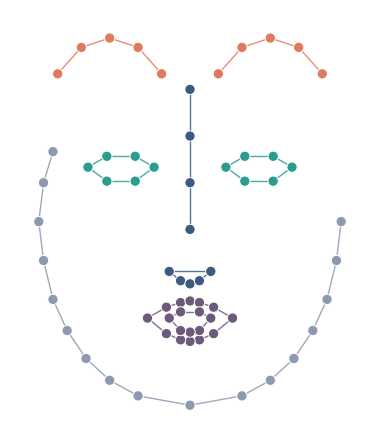

Here is the Python script that generated this plot: (Note: this script raises an exception after producing the figure.)
"""
Generate Figure 2 (v5): 68-point facial landmark topology with AU-informed edges.

Based on v4 (slender / elongated face, no text) but adds intra-frame facial-topology
edges that correspond to the region definitions used in the AFGNN code:
    * chain connections for open components (contour, eyebrows, nose bridge)
    * ring/closed connections for eyes, nose bottom, and mouth

Output:
    - visualization/figure2_face_graph_v5.{pdf,png,svg}
"""

import os

import matplotlib.pyplot as plt
import numpy as np

DPI = 300
C_NODE = "#1D3557"

# ---------------------------------------------------------------------------
# 68 facial landmark coordinates (schematic frontal face, symmetric)
# ---------------------------------------------------------------------------
LANDMARKS_68 = np.array([
    [1.60, 0.40], [1.55, 0.65], [1.45, 0.90], [1.30, 1.10],
    [1.10, 1.28], [0.85, 1.42], [0.55, 1.52], [0.00, 1.58],
    [-0.55, 1.52], [-0.85, 1.42], [-1.10, 1.28], [-1.30, 1.10],
    [-1.45, 0.90], [-1.55, 0.65], [-1.60, 0.40], [-1.55, 0.15], [-1.45, -0.05],
    [0.30, -0.55], [0.55, -0.72], [0.85, -0.78], [1.15, -0.72], [1.40, -0.55],
    [-0.30, -0.55], [-0.55, -0.72], [-0.85, -0.78], [-1.15, -0.72], [-1.40, -0.55],
    [0.00, -0.45], [0.00, -0.15], [0.00, 0.15], [0.00, 0.45],
    [-0.22, 0.72], [-0.10, 0.78], [0.00, 0.80], [0.10, 0.78], [0.22, 0.72],
    [0.38, 0.05], [0.58, -0.02], [0.88, -0.02], [1.08, 0.05], [0.88, 0.14], [0.58, 0.14],
    [-0.38, 0.05], [-0.58, -0.02], [-0.88, -0.02], [-1.08, 0.05], [-0.88, 0.14], [-0.58, 0.14],
    [-0.45, 1.02], [-0.25, 0.95], [-0.10, 0.92], [0.00, 0.91], [0.10, 0.92], [0.25, 0.95],
    [0.45, 1.02], [0.25, 1.12], [0.10, 1.16], [0.00, 1.17], [-0.10, 1.16], [-0.25, 1.12],
    [-0.22, 1.02], [-0.10, 0.98], [0.10, 0.98], [0.22, 1.02], [0.10, 1.10], [0.00, 1.11],
    [-0.10, 1.10], [-0.22, 1.02],
], dtype=float)
LANDMARKS_68[:, 1] *= -1

REGIONS = {
    "face_contour": list(range(0, 17)),
    "left_eyebrow": list(range(17, 22)),
    "right_eyebrow": list(range(22, 27)),
    "nose_bridge": list(range(27, 31)),
    "nose_bottom": list(range(31, 36)),
    "left_eye": list(range(36, 42)),
    "right_eye": list(range(42, 48)),
    "outer_mouth": list(range(48, 60)),
    "inner_mouth": list(range(60, 68)),
}

REGION_COLORS = {
    "face_contour": "#8D99AE",
    "left_eyebrow": "#E07A5F",
    "right_eyebrow": "#E07A5F",
    "nose_bridge": "#3D5A80",
    "nose_bottom": "#3D5A80",
    "left_eye": "#2A9D8F",
    "right_eye": "#2A9D8F",
    "outer_mouth": "#6D597A",
    "inner_mouth": "#6D597A",
}

# Open components use chain connections; closed components use ring connections.
OPEN_REGIONS = {"face_contour", "left_eyebrow", "right_eyebrow", "nose_bridge"}

X_SQUEEZE = 0.82
Y_STRETCH = 1.35


def chain_edges(indices, closed=False):
    """Return consecutive edges; if closed, also connect last -> first."""
    e = [(indices[i], indices[i + 1]) for i in range(len(indices) - 1)]
    if closed and len(indices) > 1:
        e.append((indices[-1], indices[0]))
    return e


def region_edges(name):
    return chain_edges(REGIONS[name], closed=name not in OPEN_REGIONS)


def main():
    coords = LANDMARKS_68.copy()
    center = coords.mean(axis=0)
    coords -= center
    coords[:, 0] *= X_SQUEEZE
    coords[:, 1] *= Y_STRETCH
    coords += center

    # Per-point colours.
    point_colors = np.empty(len(coords), dtype=object)
    for region_name, indices in REGIONS.items():
        point_colors[indices] = REGION_COLORS[region_name]

    fig, ax = plt.subplots(figsize=(3.6, 6.0), dpi=DPI)
    fig.patch.set_facecolor("white")
    fig.patch.set_alpha(1.0)

    # Draw topology edges first so points sit on top.
    for region_name in REGIONS:
        color = REGION_COLORS[region_name]
        for i, j in region_edges(region_name):
            ax.plot(
                [coords[i, 0], coords[j, 0]],
                [coords[i, 1], coords[j, 1]],
                color=color,
                lw=1.0,
                alpha=0.85,
                zorder=1,
                solid_capstyle="round",
            )

    # Draw landmark nodes.
    ax.scatter(
        coords[:, 0],
        coords[:, 1],
        c=point_colors,
        s=55,
        zorder=3,
        edgecolors="white",
        linewidths=0.7,
    )

    # No text, axes, or legend.
    ax.axis("off")

    x_min, x_max = coords[:, 0].min(), coords[:, 0].max()
    y_min, y_max = coords[:, 1].min(), coords[:, 1].max()
    margin = 0.25
    ax.set_xlim(x_min - margin, x_max + margin)
    ax.set_ylim(y_min - margin, y_max + margin)
    ax.set_aspect("equal")

    plt.tight_layout(pad=0)

    script_dir = os.path.dirname(os.path.abspath(__file__))
    out_dir = script_dir
    os.makedirs(out_dir, exist_ok=True)
    for ext in ["pdf", "png", "svg"]:
        path = os.path.join(out_dir, f"figure2_face_graph_v5.{ext}")
        fig.savefig(path, dpi=DPI, bbox_inches="tight", facecolor="white", pad_inches=0.02)
        print(f"Saved: {path}")
    plt.close(fig)


if __name__ == "__main__":
    main()
